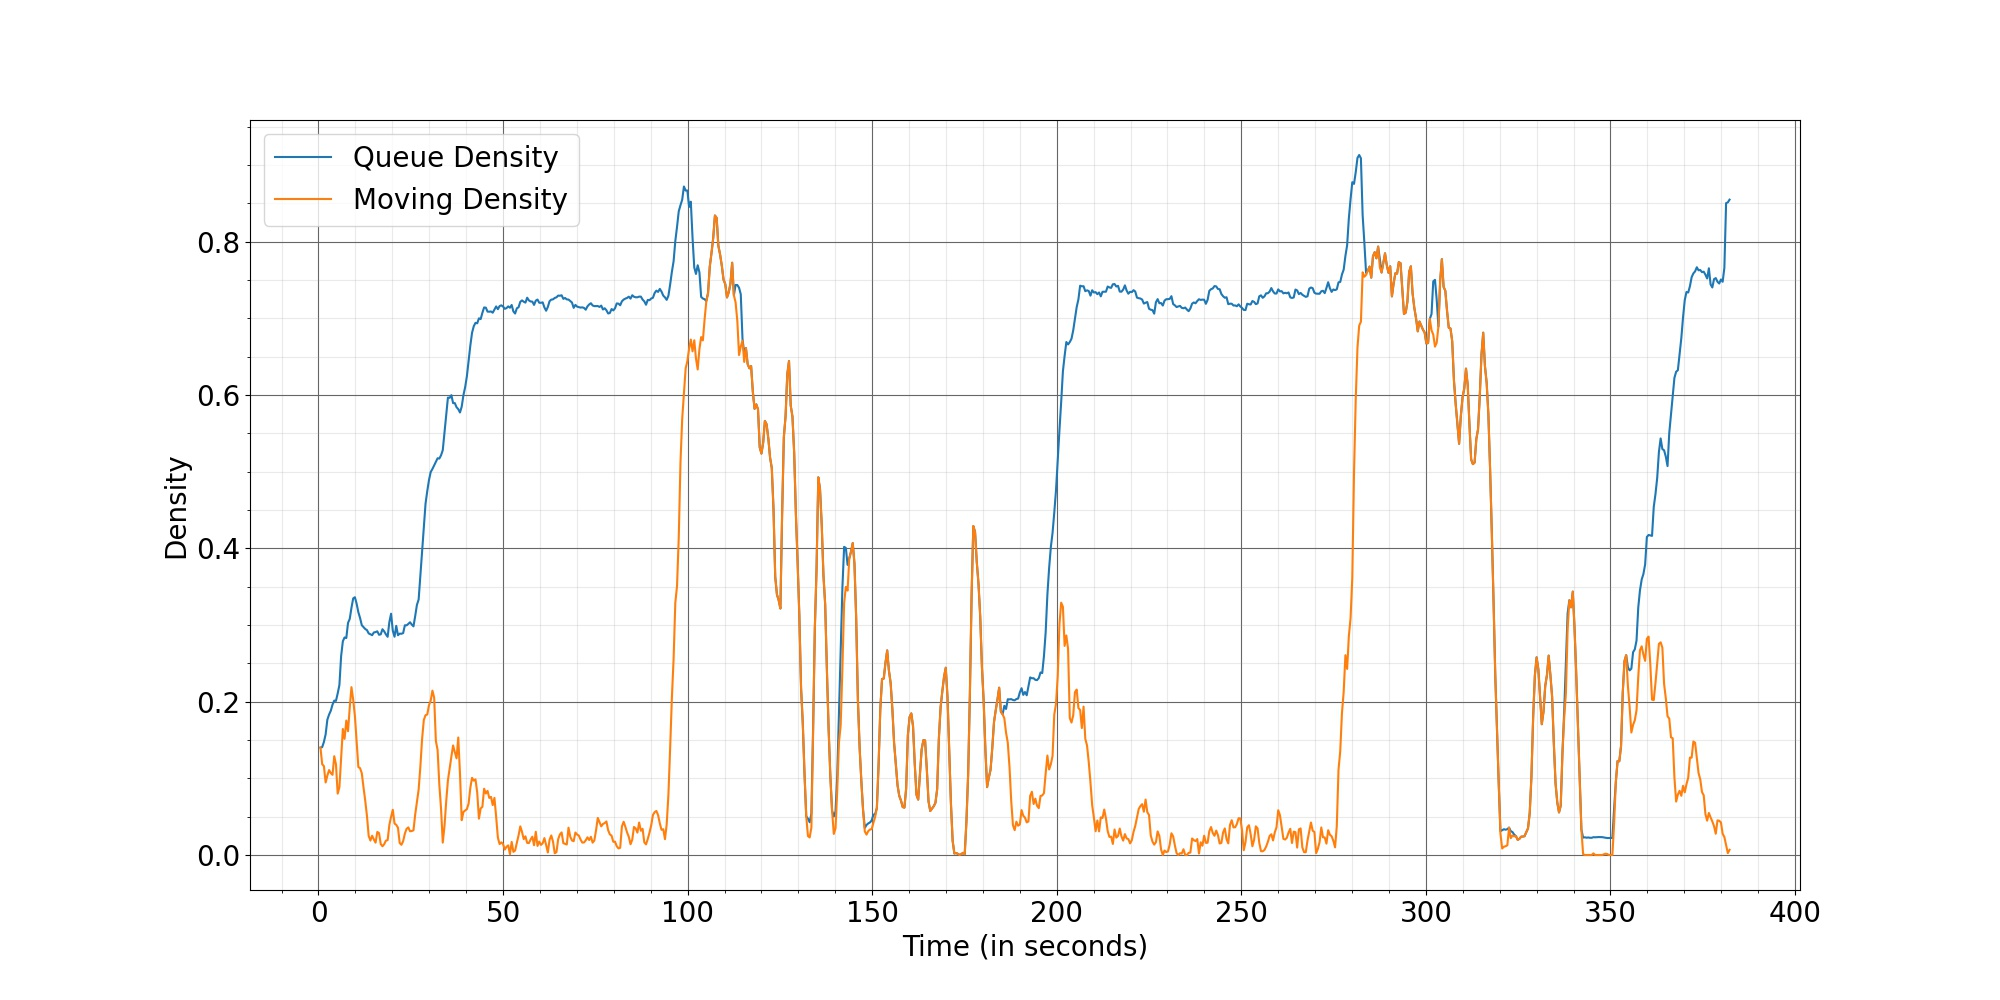

Source data for this figure (header and first rows):
Time, Queue Density, Moving Density
0.5333, 0.1401, 0.1401
1, 0.1407, 0.1185
1.467, 0.1474, 0.1159
1.933, 0.1573, 0.09456
2.4, 0.1764, 0.1035
2.867, 0.1832, 0.1108
3.333, 0.1882, 0.1069
3.8, 0.1961, 0.1046
4.267, 0.2014, 0.1288
4.733, 0.2011, 0.1182
5.2, 0.2107, 0.08003
5.667, 0.2217, 0.08847
6.133, 0.2594, 0.1259
6.6, 0.2788, 0.1644
7.067, 0.2838, 0.1515
7.533, 0.2829, 0.1754
8, 0.3027, 0.1615
8.467, 0.308, 0.1921
8.933, 0.3224, 0.2189
9.4, 0.3347, 0.2026
9.867, 0.3362, 0.1811
10.33, 0.3277, 0.1475
10.8, 0.3167, 0.1147
11.27, 0.3091, 0.1132
11.73, 0.2997, 0.1066
12.2, 0.2973, 0.0881
12.67, 0.2948, 0.07081
13.13, 0.2933, 0.05092
13.6, 0.289, 0.02486
14.07, 0.2879, 0.01881
14.53, 0.2867, 0.02516
15, 0.2903, 0.0201
15.47, 0.2908, 0.01609
15.93, 0.2918, 0.03002
16.4, 0.2873, 0.02865
16.87, 0.2878, 0.0143
17.33, 0.2945, 0.01132
17.8, 0.2917, 0.0141
18.27, 0.2878, 0.01876
18.73, 0.2846, 0.0194
19.2, 0.3039, 0.03931
19.67, 0.3147, 0.04985
20.13, 0.2925, 0.059
20.6, 0.2847, 0.04106
21.07, 0.2989, 0.03934
21.53, 0.2866, 0.03563
22, 0.2888, 0.01562
22.47, 0.2885, 0.01331
22.93, 0.2894, 0.018
23.4, 0.2996, 0.02797
23.87, 0.2995, 0.03413
24.33, 0.3014, 0.03603
24.8, 0.3036, 0.03095
25.27, 0.3006, 0.0313
25.73, 0.2982, 0.03213
26.2, 0.3117, 0.05281
26.67, 0.3262, 0.06914
27.13, 0.3333, 0.08544
27.6, 0.3649, 0.1153
28.07, 0.396, 0.1514
... 759 more rows
